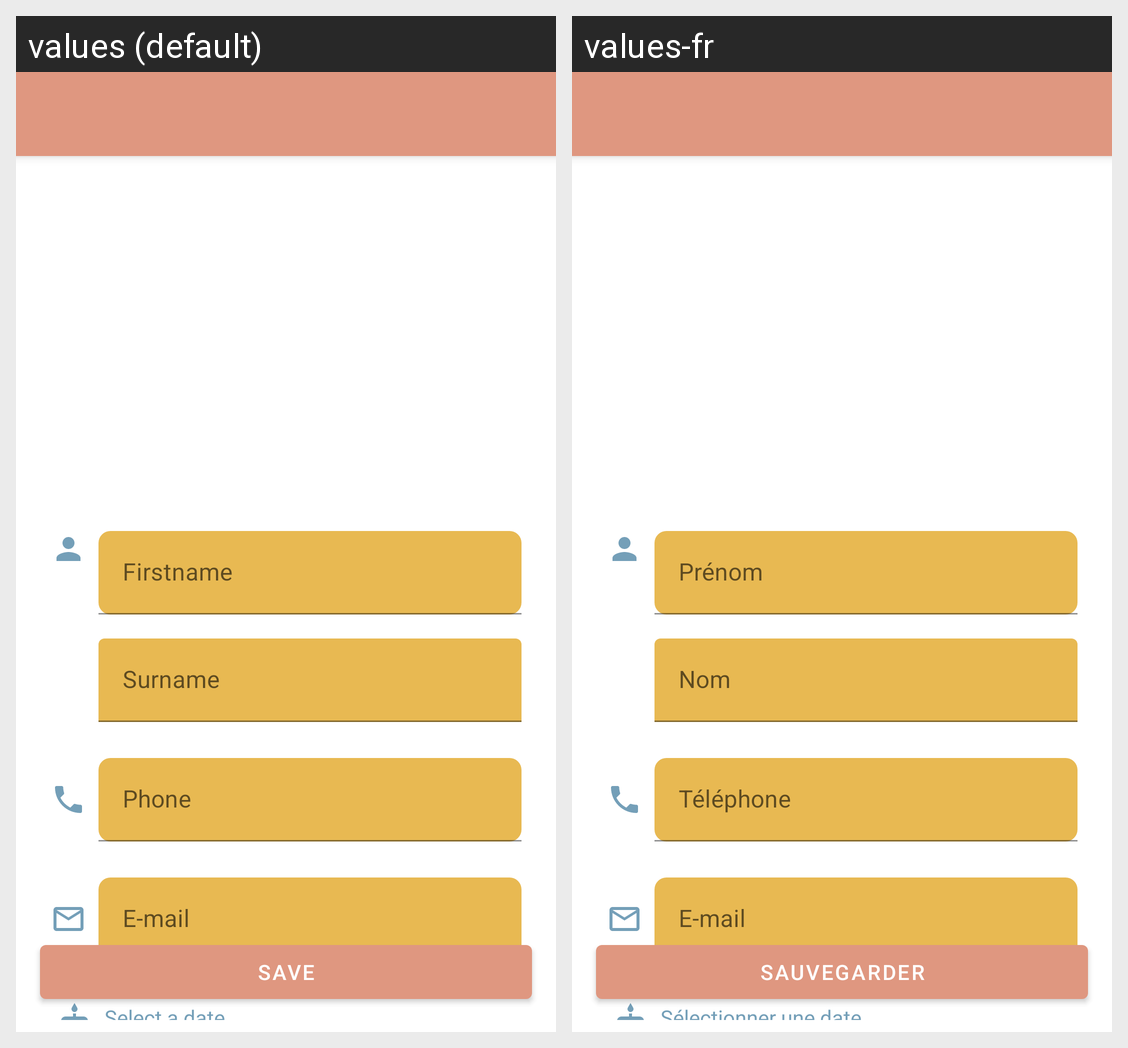

Locale-by-locale string values for the Android screen shown in this grid:
Android screen res/layout/fragment_add_candidate.xml rendered under 2 locales, left to right: values (default), values-fr. Device: Nexus 5 (rendered at 1080×1920; each locale shown at half size, 540×960, under a caption strip naming it); theme Theme.vitesse.
Strings drawn on this screen, with the default value and each locale's value (text and hints the layout hard-codes, and strings that could not be matched under every locale, appear in the picture but are not listed):

firstname
  values: Firstname
  values-fr: Prénom

lastname
  values: Surname
  values-fr: Nom

phone
  values: Phone
  values-fr: Téléphone

mail
  values: E-mail
  values-fr: E-mail

select_date
  values: Select a date
  values-fr: Sélectionner une date

save
  values: Save
  values-fr: Sauvegarder
